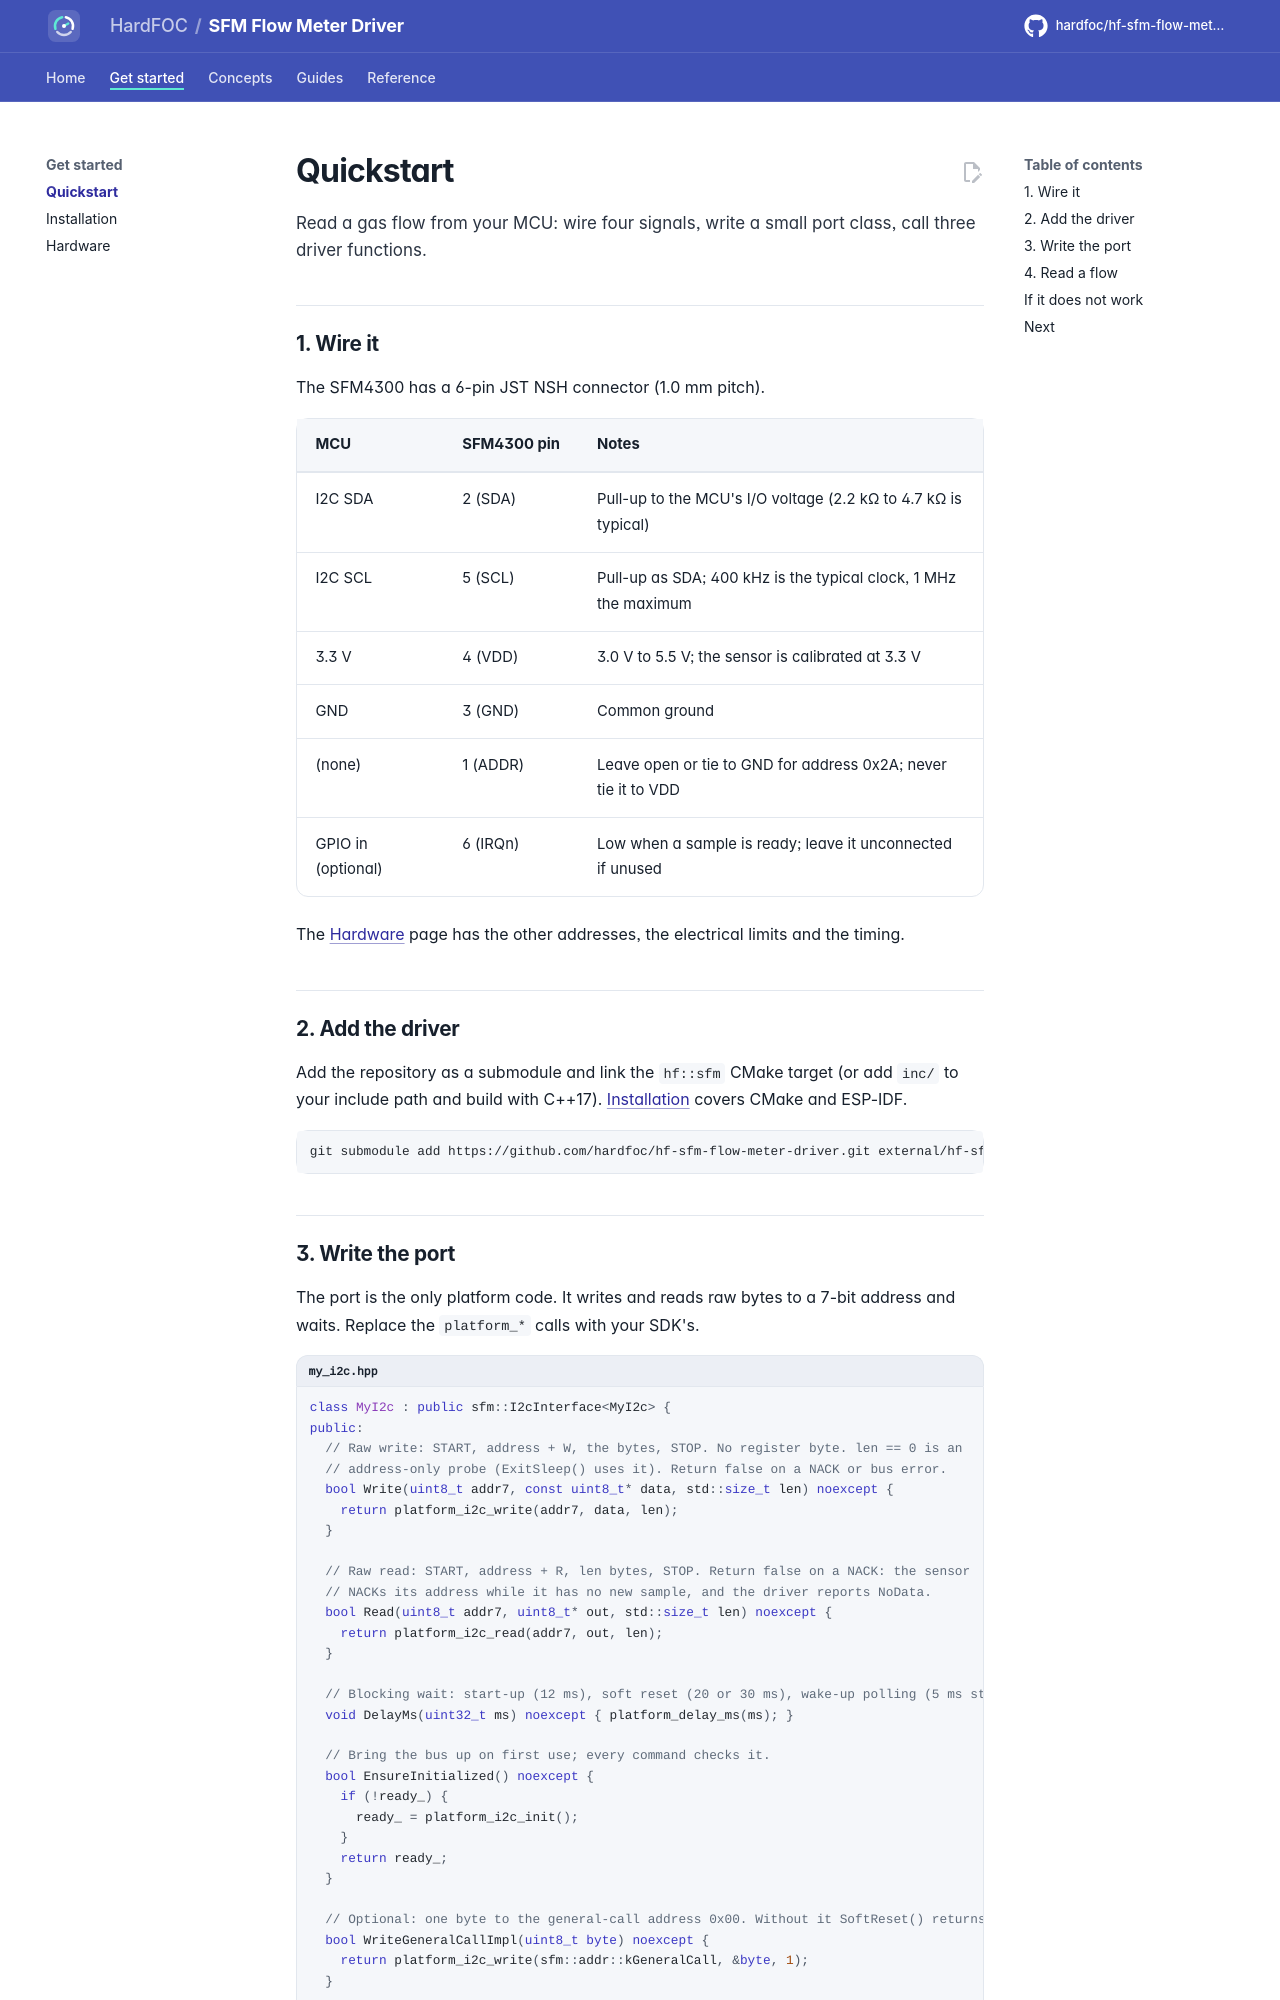

repository: hardfoc/hf-sfm-flow-meter-driver · page: dev/quickstart/index.html · generator: mkdocs

# Quickstart

Read a gas flow from your MCU: wire four signals, write a small port class, call three driver functions.

## 1. Wire it

The SFM4300 has a 6-pin JST NSH connector (1.0 mm pitch).

| MCU | SFM4300 pin | Notes |
| --- | --- | --- |
| I2C SDA | 2 (SDA) | Pull-up to the MCU's I/O voltage (2.2 kΩ to 4.7 kΩ is typical) |
| I2C SCL | 5 (SCL) | Pull-up as SDA; 400 kHz is the typical clock, 1 MHz the maximum |
| 3.3 V | 4 (VDD) | 3.0 V to 5.5 V; the sensor is calibrated at 3.3 V |
| GND | 3 (GND) | Common ground |
| (none) | 1 (ADDR) | Leave open or tie to GND for address 0x2A; never tie it to VDD |
| GPIO in (optional) | 6 (IRQn) | Low when a sample is ready; leave it unconnected if unused |

The [Hardware](hardware.md) page has the other addresses, the electrical limits and the timing.

## 2. Add the driver

Add the repository as a submodule and link the `hf::sfm` CMake target (or add `inc/` to your include path and
build with C++17). [Installation](installation.md) covers CMake and ESP-IDF.

```bash
git submodule add https://github.com/hardfoc/hf-sfm-flow-meter-driver.git external/hf-sfm-flow-meter-driver
```

## 3. Write the port

The port is the only platform code. It writes and reads raw bytes to a 7-bit address and waits. Replace the
`platform_*` calls with your SDK's.

```cpp title="my_i2c.hpp"
--8<-- "tests/docs/my_i2c.hpp:port"
```

`Read()` must return `false` when the sensor NACKs its address: that is how the SFM4300 says "no new sample
yet". [Porting](porting.md) explains each method.
